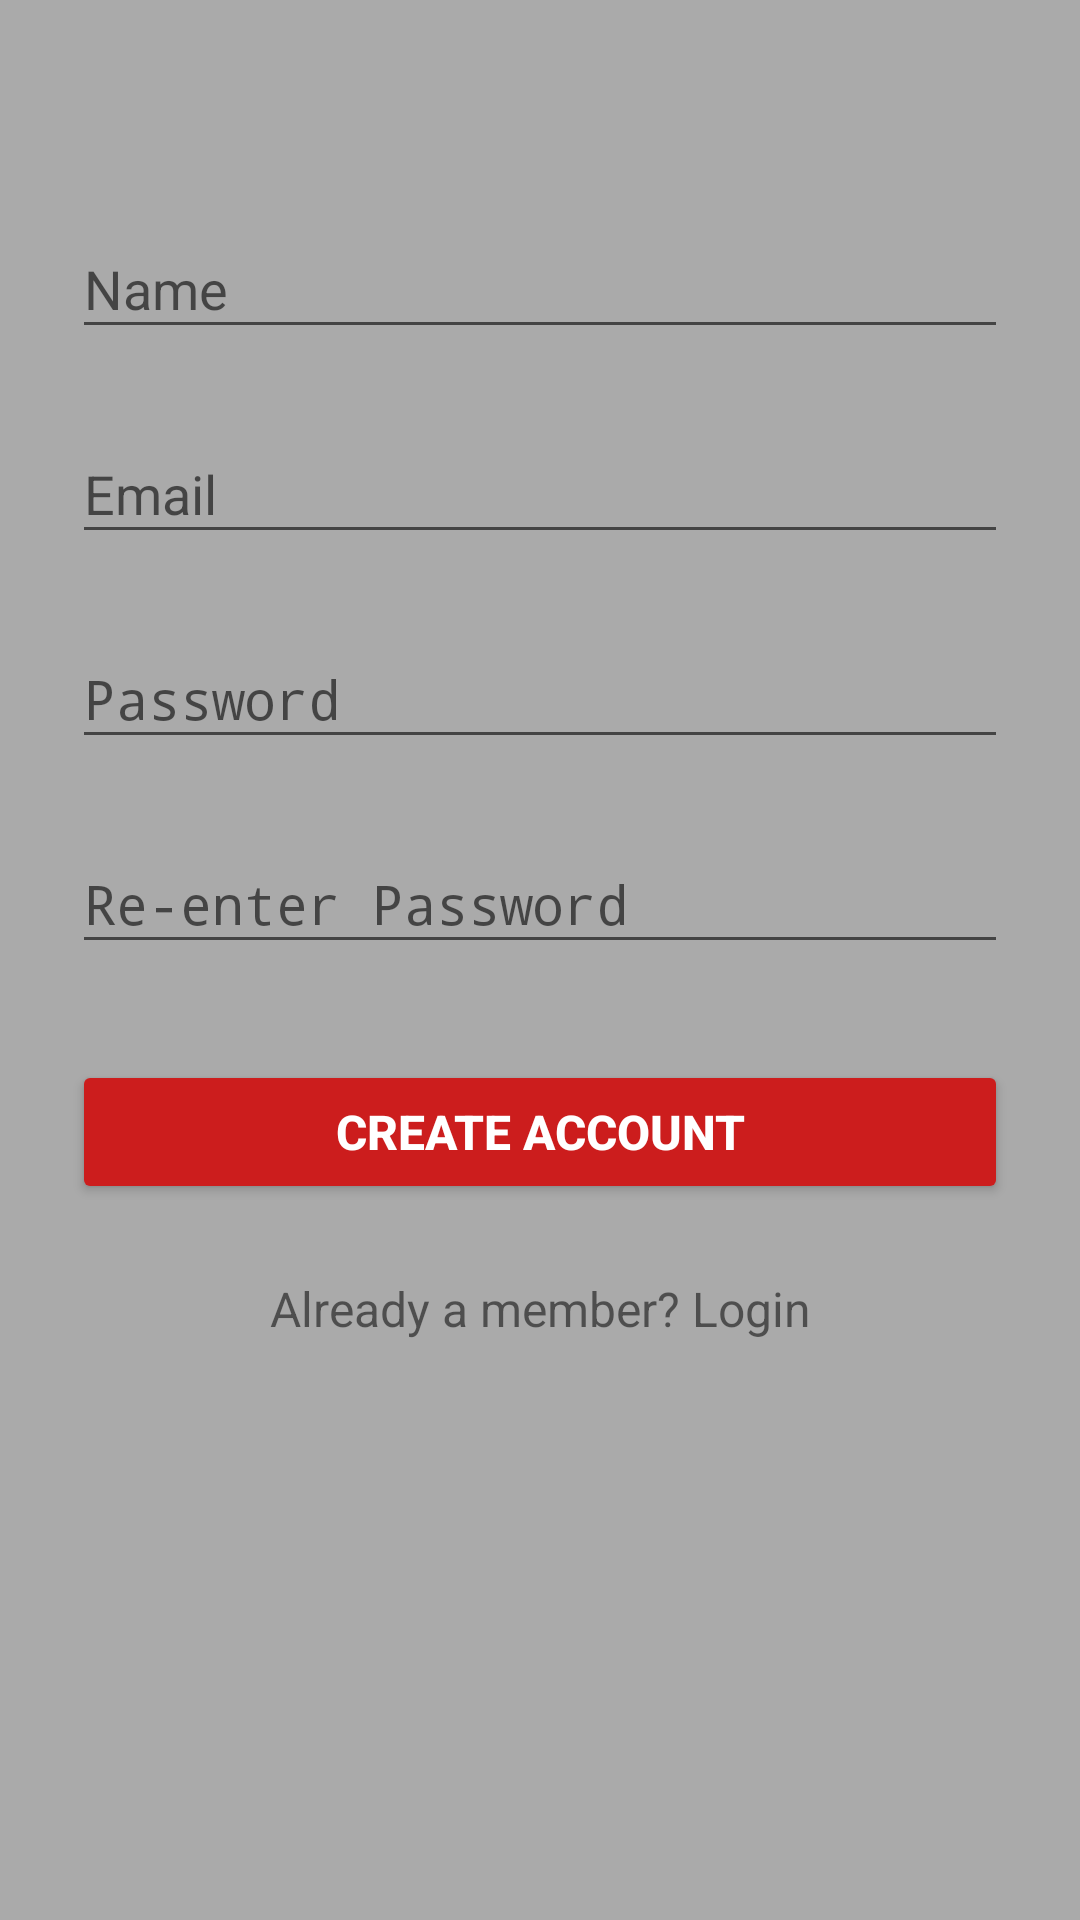

Here is an Android app screen rendered from its layout file. Give the layout XML and the strings, colors and styles it references.
<!-- AndroidManifest.xml: activity theme AppTheme.NoActionBar -->
<!-- res/layout/activity_signup.xml -->
<?xml version="1.0" encoding="utf-8"?>
<ScrollView
    xmlns:android="http://schemas.android.com/apk/res/android"
    android:layout_width="fill_parent"
    android:layout_height="fill_parent"
    android:background="@color/base"
    android:fitsSystemWindows="true">

    <LinearLayout
        android:orientation="vertical"
        android:layout_width="match_parent"
        android:layout_height="wrap_content"
        android:paddingTop="56dp"
        android:paddingLeft="24dp"
        android:paddingRight="24dp">

        
        <android.support.design.widget.TextInputLayout
            android:layout_width="match_parent"
            android:layout_height="wrap_content"
            android:layout_marginTop="8dp"
            android:layout_marginBottom="8dp">
            <EditText android:id="@+id/input_name"
                android:layout_width="match_parent"
                android:layout_height="wrap_content"
                android:inputType="textPersonName"
                android:textColor="@color/black"
                android:hint="Name" />
        </android.support.design.widget.TextInputLayout>


        
        <android.support.design.widget.TextInputLayout
            android:layout_width="match_parent"
            android:layout_height="wrap_content"
            android:layout_marginTop="8dp"
            android:layout_marginBottom="8dp">
            <EditText android:id="@+id/input_email"
                android:layout_width="match_parent"
                android:layout_height="wrap_content"
                android:inputType="textEmailAddress"
                android:textColor="@color/black"
                android:hint="Email" />
        </android.support.design.widget.TextInputLayout>


        
        <android.support.design.widget.TextInputLayout
            android:layout_width="match_parent"
            android:layout_height="wrap_content"
            android:layout_marginTop="8dp"
            android:layout_marginBottom="8dp">
            <EditText android:id="@+id/input_password"
                android:layout_width="match_parent"
                android:layout_height="wrap_content"
                android:inputType="textPassword"
                android:textColor="@color/black"
                android:hint="Password"/>
        </android.support.design.widget.TextInputLayout>

        
        <android.support.design.widget.TextInputLayout
            android:layout_width="match_parent"
            android:layout_height="wrap_content"
            android:layout_marginTop="8dp"
            android:layout_marginBottom="8dp">
            <EditText android:id="@+id/input_reEnterPassword"
                android:layout_width="match_parent"
                android:layout_height="wrap_content"
                android:inputType="textPassword"
                android:textColor="@color/black"
                android:hint="Re-enter Password"/>
        </android.support.design.widget.TextInputLayout>

        
        <android.support.v7.widget.AppCompatButton
            android:id="@+id/btn_signup"
            android:theme="@style/AppTheme.Gray"
            android:textColor="@color/white"
            android:textSize="16dp"
            android:textStyle="bold"
            android:layout_width="fill_parent"
            android:layout_height="wrap_content"
            android:layout_marginTop="24dp"
            android:layout_marginBottom="24dp"
            android:padding="12dp"
            android:text="Create Account"/>

        <TextView android:id="@+id/link_login"
            android:layout_width="fill_parent"
            android:layout_height="wrap_content"
            android:layout_marginBottom="24dp"
            android:text="Already a member? Login"
            android:gravity="center"
            android:textSize="16dip"/>

    </LinearLayout>
</ScrollView>
<!-- resources referenced by this layout -->
<resources>
  <color name="base">#AAAAAA</color>
  <color name="black">#000000</color>
  <color name="white">#FFFFFF</color>
  <style name="AppTheme.Gray" parent="Theme.AppCompat.Light.DarkActionBar">
          
          <item name="colorButtonNormal">@color/primary_darker</item>
      </style>
  <style name="AppTheme.NoActionBar">
          <item name="windowActionBar">false</item>
          <item name="windowNoTitle">true</item>
      </style>
  <color name="primary_darker">#CC1D1D</color>
</resources>
